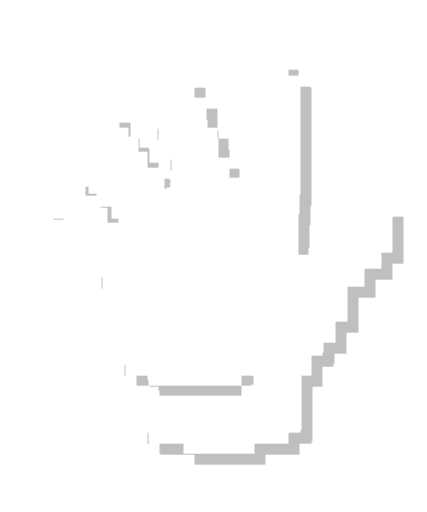
t = 0.00 s
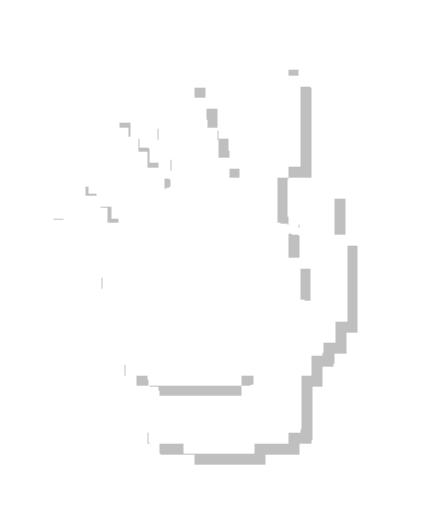
t = 0.92 s
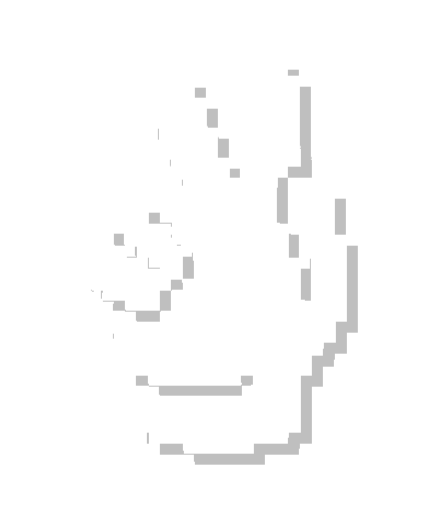
t = 1.83 s
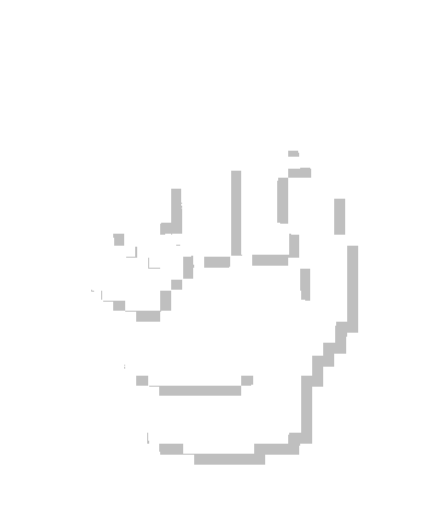
t = 2.75 s
t = 3.67 s: frame unchanged from t = 0.92 s, image omitted
t = 4.58 s: frame unchanged from t = 1.83 s, image omitted

The animated SVG that drew these frames (rendered in a browser with its animation timeline set to each time). Animation: 1 CSS @keyframes rule; one cycle of 5.50 s, repeats indefinitely.

<svg width="80" height="96" viewBox="0 0 80 96" fill="none" xmlns="http://www.w3.org/2000/svg">
  <defs>
    <filter id="filter0_d_animated" x="7.99219" y="11" width="67.5625" height="76" filterUnits="userSpaceOnUse"
      color-interpolation-filters="sRGB">
      <feFlood flood-opacity="0" result="BackgroundImageFix" />
      <feColorMatrix in="SourceAlpha" type="matrix" values="0 0 0 0 0 0 0 0 0 0 0 0 0 0 0 0 0 0 127 0"
        result="hardAlpha" />
      <feOffset dx="2" dy="2" />
      <feComposite in2="hardAlpha" operator="out" />
      <feColorMatrix type="matrix" values="0 0 0 0 0 0 0 0 0 0 0 0 0 0 0 0 0 0 0.25 0" />
      <feBlend mode="normal" in2="BackgroundImageFix" result="effect1_dropShadow" />
      <feBlend mode="normal" in="SourceGraphic" in2="effect1_dropShadow" result="shape" />
    </filter>
    <style>
      @keyframes frameAnimation {
        0% {
          opacity: 1;
        }

        16.66% {
          opacity: 1;
        }

        16.67% {
          opacity: 0;
        }

        100% {
          opacity: 0;
        }
      }

      .frame {
        opacity: 0;
        animation: frameAnimation 3s infinite;
      }

      .frame-1 {
        animation-delay: 0s;
      }

      .frame-2 {
        animation-delay: 0.5s;
      }

      .frame-3 {
        animation-delay: 1s;
      }

      .frame-4 {
        animation-delay: 1.5s;
      }

      .frame-5 {
        animation-delay: 2s;
      }

      .frame-6 {
        animation-delay: 2.5s;
      }
    </style>
  </defs>

  <!-- Frame 1 -->
  <g class="frame frame-1" filter="url(#filter0_d_animated)">
    <path
      d="M53.8438 11.7598C53.8838 12.1778 53.9155 12.9108 53.916 13.3887L53.918 14.2578L55.0312 14.291L56.1445 14.3223L56.2031 31.1602L56.2578 32.5117V34.6523C56.2578 34.6523 55.8027 40.6475 55.8516 45.2865V47.8451H57.9873V46.4786H59.628H61.9524V44.6523V43.308H63.5086H64.837C64.837 43.308 64.9803 36.8452 65.0393 36.7754C65.0655 36.7496 66.5044 36.7423 68.2366 36.7598L71.387 36.791V38.6992H73.5549V47.3711H71.387V50.3346H68.2366V53.6273H65.0393L64.9922 60.2188H62.8242L62.7969 61.4863C62.7823 62.1828 62.7687 63.0693 62.7676 63.457L62.7656 64.1621H60.5391V64.6523C60.539 64.9221 60.5071 65.4536 60.4668 65.834L60.3926 66.5273H58.3711V70.3477L57.3711 70.3809L56.373 70.4121L56.3125 81.0566H54.0625L53.9902 81.5781C53.9503 81.8652 53.918 82.3215 53.918 82.5918V83.084H47.5234V85L34.4492 84.9414L34.3828 83.084H28.0254L27.957 82.8301C27.9192 82.6906 27.8875 82.2345 27.8867 81.8164L27.8848 81.0566H25.6016V72.375L27.8848 72.4102V74.2988H45.3535V72.3828H45.8398C46.1068 72.3823 46.5944 72.3496 46.9238 72.3105L47.5234 72.2402V70.3555L46.4961 70.3379C45.9312 70.3276 45.3836 70.3138 45.2793 70.3086C45.1162 70.3005 45.0938 70.4266 45.1152 71.2285L45.1406 72.1582H27.9004L27.7402 70.3555H23.5449V68.2168H21.3809L21.3184 62.416L19.2637 62.3027L19.2324 60.4141C19.1655 56.3788 19.1765 56.5889 19.2266 55.377L19.2637 54.4746L19.2324 52H17.0117V49.2773H16.0117V45.7539H13.9902L13.9707 44.5078L13.9922 43H12.0117V41H10.0117L10.0156 39H7.99219L8.01172 34.375H10.0078L9.99219 33H14.4922V34.375H15.9922V36.7598H18.6992V39H20.0117V41.7402H22.0117V42.6602H24.5449V40.332H23.5879L23.6035 36.7598H21.9629V34.375H19.9922V31.375H17.9922V28.1992H15.9922V21H22.3633V23.9434H23.9922V25.7773H25.7715V28.4453H27.543V31.5117H29.6914V33.4141H30.7949V35.3848L34.2207 35.3398C34.2572 34.6054 34.2908 33.9116 34.1543 33.1875L33.1602 33.2168L32.166 33.2441L32.1367 29.7793L29.9746 29.8223C29.8701 27.9027 29.8262 25.9863 29.8262 24.0645H27.543V14.3789H36.334V18.291L36.7617 18.3613C36.9973 18.3997 37.5119 18.431 37.9043 18.4316L38.6172 18.4336V19.5879C38.6174 20.2228 38.6525 21.4633 38.6934 22.3438L38.7676 23.9434L40.7305 24.0098L40.791 29.6406L42.957 29.5625V33.4141H44.9746V29.8223L44.8652 11H53.7695L53.8438 11.7598Z"
      fill="white" />
  </g>

  <!-- Frame 2 -->
  <g class="frame frame-2" filter="url(#filter0_d_animated)">
    <path fill-rule="evenodd" clip-rule="evenodd"
      d="M44.9193 22.2067L44.9733 33.4135H43.9644H42.9557V31.4878V29.5623L41.8728 29.6013L40.7899 29.6403L40.7596 26.8246L40.7292 24.0088L39.7477 23.9765L38.7662 23.9443L38.692 22.3434C38.6511 21.4629 38.6176 20.223 38.6173 19.5881L38.6169 18.4336L37.9033 18.4324C37.5108 18.4317 36.997 18.3997 36.7615 18.3613L36.3333 18.2915V16.3352V14.3789H31.9374H27.5415V19.222V24.0651H28.6833H29.8251C29.8251 25.987 29.8705 27.9022 29.975 29.8218L32.1361 29.7788L32.1658 33.2445L33.1597 33.2165L34.1536 33.1884C34.2901 33.9125 34.2575 34.6044 34.221 35.3389L30.7943 35.3845V33.4135H29.6917V31.5117H27.5415V28.4462H25.7717V25.7766H23.9922V23.9443H22.3636V21H15.9922V28.1989H17.9922V31.3743H19.9922V34.3743H21.9617V36.7588H23.6024L23.5874 40.3315H24.5442V42.6602H22.0112V41.7397H20.0112V39H18.699V36.7588H15.9922V34.3743H14.4922V33H9.99219L10.0065 34.3743H8.01123L7.9917 39H10.0147L10.0112 41H12.0112V43H12.9645H13.9922L13.9693 44.5076L13.9903 45.7538H15.0112H16.0112V47V49.2768H17.0112V52H19.2323L19.2635 54.4748L19.2263 55.3762C19.1762 56.589 19.1654 56.3779 19.2323 60.4141L19.2635 62.3032L20.2912 62.3595L21.3188 62.4158L21.3493 65.316L21.3797 68.2163H22.4625H23.5453V69.2863V70.3562H25.6428H27.7404L27.8201 71.2573L27.8997 72.1583H36.5196H45.1396L45.1147 71.2291C45.0932 70.4266 45.1155 70.3012 45.2786 70.3093C45.3825 70.3145 45.93 70.3272 46.4952 70.3374L47.5228 70.3562V71.2979V72.2395L46.9234 72.3106C46.5936 72.3497 46.1055 72.3821 45.8387 72.3826L45.3534 72.3836V73.341V74.2983H36.6187H27.8841V73.3541V72.4099L26.7423 72.3923L25.6005 72.3746V76.7154V81.0561H26.7423H27.8841L27.8857 81.8164C27.8865 82.2345 27.9182 82.6906 27.956 82.8301L28.0248 83.0835H31.2039H34.383L34.4162 84.0127L34.4493 84.9419L40.9861 84.9709L47.5228 85V84.0417V83.0835H50.7198H53.9168V82.5924C53.9168 82.3222 53.9495 81.8661 53.9895 81.5787L54.0621 81.0561H55.1872H56.3123L56.342 75.7343L56.3717 70.4126L57.3707 70.38L58.3698 70.3475V68.4371V66.5268H59.3812H60.3925L60.4659 65.8345C60.5062 65.4538 60.5392 64.9216 60.5392 64.6519V64.1616L61.6525 64.1618L62.7657 64.162L62.7679 63.4579C62.769 63.0705 62.7818 62.1836 62.7964 61.4866L62.8228 60.2195H63.9075H64.9922V52.1101V44.0007H63.7933H62.5944V39.6644V35.3282H61.5097H60.425V34.3743V33.4204L57.2754 33.3888C55.5432 33.3713 54.1045 33.3783 54.0784 33.4041C54.0012 33.4805 54.0244 40.5267 54.1043 41.281L54.1777 41.9734L55.1605 41.9737L56.1433 41.974L56.1429 45.1555L56.1423 48.337L55.0867 48.3694L54.031 48.4018L54.027 48.0315C54.0249 47.8278 54.0263 46.5462 54.0303 45.1833C54.0399 41.929 54.05 41.9737 53.3031 41.9721C52.9813 41.9715 52.5253 41.9395 52.2898 41.9011L51.8616 41.8312L51.8626 38.1573C51.8631 36.1367 51.896 34.2173 51.9356 33.8921L52.0076 33.3008H52.9622H53.9168V32.2308V31.1608H55.0593H56.2019L56.1726 22.7417L56.1433 14.3226L55.0301 14.2904L53.9168 14.2582L53.916 13.3893C53.9156 12.9115 53.8825 12.1785 53.8424 11.7603L53.7697 11H49.3175H44.8652L44.9193 22.2067ZM58.2556 52.3961V56.3989L57.2566 56.3663L56.2575 56.3338L56.2275 52.3635L56.1974 48.3933H57.2265H58.2556V52.3961Z"
      fill="white" />
  </g>

  <!-- Frame 3 -->
  <g class="frame frame-3" filter="url(#filter0_d_animated)">
    <path fill-rule="evenodd" clip-rule="evenodd"
      d="M44.9193 22.2067L44.9733 33.4135H43.9644H42.9557V31.4878V29.5623L41.8728 29.6013L40.7899 29.6403L40.7595 26.8246L40.7292 24.0088L39.7477 23.9765L38.7662 23.9443L38.692 22.3434C38.6511 21.4629 38.6175 20.223 38.6173 19.5881L38.6169 18.4336L37.9032 18.4324C37.5108 18.4317 36.997 18.3997 36.7615 18.3613L36.3333 18.2915V16.3352V14.3789H31.9374H27.5415V19.222V24.0651H28.6833H29.8251V25.568C29.8251 26.3946 29.8588 27.6898 29.9001 28.4462L29.975 29.8218L31.0556 29.8003L32.1361 29.7788L32.1509 31.5117L32.1658 33.2445L33.1597 33.2165L34.1536 33.1884L34.2226 33.5544C34.2605 33.7556 34.2757 34.2395 34.2563 34.6295L34.221 35.3389L33.1479 35.3616L32.0748 35.3845H30.7943V33.4135H29.6917V31.5117H27.5415V28.4462H25.7717V25.7766H23.9922V23.9443H22.3636V21H15.9922V28.1989H17.9922V31.3743H19.9922V34.3743H21.9617V36.7588H23.6023V38.3794V40H21.2884L21.2581 41.7397L22.2861 41.772L23.3142 41.8044L23.3441 43.9654L23.374 46.1262L22.3636 46.1616C21.1288 46.2049 21.2324 46.3991 21.1695 43.9235L21.1171 41.8607H19.02H16.9229V43.1515V44.4421L15.9809 44.4749L15.0389 44.5076L15.0008 45.296C14.9798 45.7296 14.9986 47.521 15.0427 49.2768L15.1226 52.4692L16.0101 52.3916L16.8978 52.3141L16.9401 53.2359C16.9938 54.402 17.077 54.4755 18.3434 54.4751L19.2635 54.4748L19.2263 55.3762L19.1891 56.2774H21.3672H23.5452V57.3032C23.5452 58.1923 23.5693 58.3198 23.7259 58.2605C23.8252 58.2229 25.2647 58.1922 26.9248 58.1922H29.9431L29.9127 55.3482L29.8822 52.5043L28.826 52.4719L27.7699 52.4396V51.4344V50.4294L26.7708 50.3969L25.7717 50.3643L25.7389 49.383L25.7059 48.4016L24.6542 48.3693L23.6023 48.337L23.5697 47.2388L23.537 46.1407H24.6258H25.7146V47.2107V48.2807H26.8564H27.9982V49.238V50.1954H29.0596H30.121L30.0735 51.268L30.0259 52.3406L32.1022 52.3098L32.1658 54.4751V56.4181V58.3611L31.1096 58.3935L30.0534 58.4259V59.5142C30.0534 60.3606 30.023 60.5724 29.9164 60.4673C29.8165 60.3687 28.9345 60.3321 26.6623 60.3321H23.5452V59.3748V58.4174L22.3178 58.3985C20.4509 58.3697 19.5625 58.3882 19.3729 58.46C19.2273 58.5151 19.2058 58.8159 19.2323 60.4141L19.2635 62.3032L20.2912 62.3595L21.3188 62.4158L21.3492 65.316L21.3797 68.2163H22.4625H23.5452V69.2863V70.3562H25.6428H27.7404L27.8201 71.2573L27.8997 72.1583H36.5196H45.1396L45.1147 71.2291C45.0932 70.4266 45.1155 70.3012 45.2786 70.3093C45.3825 70.3145 45.93 70.3272 46.4952 70.3374L47.5228 70.3562V71.2979V72.2395L46.9234 72.3106C46.5936 72.3497 46.1055 72.3821 45.8387 72.3826L45.3534 72.3836V73.341V74.2983H36.6187H27.884V73.3541V72.4099L26.7423 72.3923L25.6005 72.3746V76.7154V81.0561H26.7423H27.884L27.8856 81.8164C27.8864 82.2345 27.9182 82.6906 27.956 82.8301L28.0248 83.0835H31.2039H34.383L34.4162 84.0127L34.4493 84.9419L40.9861 84.9709L47.5228 85V84.0417V83.0835H50.7198H53.9168V82.5924C53.9168 82.3222 53.9495 81.8661 53.9895 81.5787L54.0621 81.0561H55.1872H56.3123L56.342 75.7343L56.3717 70.4126L57.3707 70.38L58.3698 70.3475V68.4371V66.5268H59.3812H60.3925L60.4659 65.8345C60.5062 65.4538 60.5392 64.9216 60.5392 64.6519V64.1616L61.6525 64.1618L62.7657 64.162L62.7679 63.4579C62.769 63.0705 62.7818 62.1836 62.7964 61.4866L62.8228 60.2195H63.9075H64.9922V52.1101V44.0007H63.7933H62.5944V39.6644V35.3282H61.5097H60.425V34.3743V33.4204L57.2754 33.3888C55.5432 33.3713 54.1045 33.3783 54.0784 33.4041C54.0012 33.4805 54.0244 40.5267 54.1043 41.281L54.1777 41.9734L55.1605 41.9737L56.1433 41.974L56.1429 45.1555L56.1423 48.337L55.0867 48.3694L54.031 48.4018L54.027 48.0315C54.0249 47.8278 54.0263 46.5462 54.0303 45.1833C54.0399 41.929 54.05 41.9737 53.3031 41.9721C52.9813 41.9715 52.5253 41.9395 52.2898 41.9011L51.8616 41.8312L51.8626 38.1573C51.8631 36.1367 51.896 34.2173 51.9356 33.8921L52.0076 33.3008H52.9622H53.9168V32.2308V31.1608H55.0593H56.2019L56.1726 22.7417L56.1433 14.3226L55.0301 14.2904L53.9168 14.2582L53.916 13.3893C53.9156 12.9115 53.8825 12.1785 53.8424 11.7603L53.7697 11H49.3175H44.8652L44.9193 22.2067ZM58.2556 52.3961V56.3989L57.2566 56.3663L56.2575 56.3338L56.2275 52.3635L56.1974 48.3933H57.2265H58.2556V52.3961Z"
      fill="white" />
  </g>

  <!-- Frame 4 -->
  <g class="frame frame-4" filter="url(#filter0_d_animated)">
    <path fill-rule="evenodd" clip-rule="evenodd"
      d="M44.9733 33.4135H42.9557V29.5623L40.7899 29.6403L40.7292 24.0088L38.7662 23.9443L38.692 22.3434C38.6511 21.4629 38.6175 20.223 38.6173 19.5881L38.6169 18.4336L37.9032 18.4324C37.5108 18.4317 36.997 18.3997 36.7615 18.3613L36.3333 18.2915V14.3789H27.5415V24.0651H29.8251V25.568C29.8251 26.3946 29.8588 27.6898 29.9001 28.4462L29.975 29.8218L32.1361 29.7788L32.1658 33.2445L34.1536 33.1884L34.2226 33.5544C34.2605 33.7556 34.2757 34.2395 34.2563 34.6295L34.221 35.3389L32.0748 35.3845L32.1228 33.4135H23.5452V35.454L21.3188 35.4096L21.2581 41.7397L23.3142 41.8044L23.374 46.1262L22.3636 46.1616C21.1288 46.2049 21.2324 46.3991 21.1695 43.9235L21.1171 41.8607H16.9229V44.4421L15.0389 44.5076L15.0008 45.296C14.9798 45.7296 14.9986 47.521 15.0427 49.2768L15.1226 52.4692L16.8978 52.3141L16.9401 53.2359C16.9938 54.402 17.077 54.4755 18.3434 54.4751L19.2635 54.4748L19.1891 56.2774H23.5452V57.3032C23.5452 58.1923 23.5693 58.3198 23.7259 58.2605C23.8252 58.2229 25.2647 58.1922 26.9248 58.1922H29.9431L29.8822 52.5043L27.7699 52.4396V50.4294L25.7717 50.3643L25.7059 48.4016L23.6023 48.337L23.537 46.1407H25.7146V48.2807H27.9982V50.1954H30.121L30.0259 52.3406L34.1783 52.2791L34.1573 46.1575L35.1596 46.1185C35.7109 46.0971 36.1938 46.0923 36.2326 46.1076C36.2714 46.123 36.3114 47.5286 36.3213 49.2313L36.3394 52.3268L34.221 52.3917L34.3039 54.4753L32.1658 54.4751V58.3611L30.0534 58.4259V59.5142C30.0534 60.3606 30.023 60.5724 29.9164 60.4673C29.8165 60.3687 28.9345 60.3321 26.6623 60.3321H23.5452V58.4174L22.3178 58.3985C20.4509 58.3697 19.5625 58.3882 19.3729 58.46C19.2273 58.5151 19.2058 58.8159 19.2323 60.4141L19.2635 62.3032L21.3188 62.4158L21.3797 68.2163H23.5452V70.3562H27.7404L27.8997 72.1583H45.1396L45.1147 71.2291C45.0932 70.4266 45.1155 70.3012 45.2786 70.3093C45.3825 70.3145 45.93 70.3272 46.4952 70.3374L47.5228 70.3562V72.2395L46.9234 72.3106C46.5936 72.3497 46.1055 72.3821 45.8387 72.3826L45.3534 72.3836V74.2983H27.884V72.4099L25.6005 72.3746V81.0561H27.884L27.8856 81.8164C27.8864 82.2345 27.9182 82.6906 27.956 82.8301L28.0248 83.0835H34.383L34.4493 84.9419L47.5228 85V83.0835H53.9168V82.5924C53.9168 82.3222 53.9495 81.8661 53.9895 81.5787L54.0621 81.0561H56.3123L56.3717 70.4126L58.3698 70.3475V66.5268H60.3925L60.4659 65.8345C60.5062 65.4538 60.5392 64.9216 60.5392 64.6519V64.1616L62.7657 64.162L62.7679 63.4579C62.769 63.0705 62.7818 62.1836 62.7964 61.4866L62.8228 60.2195H64.9922V44.0007H62.5944V35.3282H60.425V33.4204L57.2754 33.3888C55.5432 33.3713 54.1045 33.3783 54.0784 33.4041C54.0012 33.4805 54.0244 40.5267 54.1043 41.281L54.1777 41.9734L56.1433 41.974L56.1423 48.337L54.031 48.4018L54.027 48.0315C54.0249 47.8278 54.0263 46.5462 54.0303 45.1833C54.0399 41.929 54.05 41.9737 53.3031 41.9721C52.9813 41.9715 52.5253 41.9395 52.2898 41.9011L51.8616 41.8312L51.8626 38.1573C51.8631 36.1367 51.896 34.2173 51.9356 33.8921L52.0076 33.3008H53.9168V31.1608H56.2019L56.1433 14.3226L53.9168 14.2582L53.916 13.3893C53.9156 12.9115 53.8825 12.1785 53.8424 11.7603L53.7697 11H44.8652L44.9733 33.4135ZM29.9486 39.8334C30.0063 39.8334 30.0534 40.2642 30.0534 40.7908V41.7481H32.2367L32.0774 43.8881H34.1528L34.0917 44.8736C34.0076 46.232 34.0885 46.1407 32.9685 46.1407H31.9945V43.9738L29.8595 44.0659L29.97 41.9819L27.7128 41.9171L27.7284 39.8897L28.6341 39.8267C29.1321 39.7921 29.608 39.7794 29.6917 39.7986C29.7753 39.8177 29.891 39.8334 29.9486 39.8334ZM58.2556 56.3989L56.2575 56.3338L56.1974 48.3933H58.2556V56.3989Z"
      fill="white" />
  </g>

  <!-- Frame 5 -->
  <g class="frame frame-5" filter="url(#filter0_d_animated)">
    <path fill-rule="evenodd" clip-rule="evenodd"
      d="M53.7779 11L53.8502 11.7598C53.8902 12.1778 53.9239 12.9108 53.9244 13.3887V14.2578L55.0377 14.291L56.1509 14.3223L56.2095 31.1602H53.9244V33.3008H52.0162L51.9439 33.8926C51.9043 34.219 51.8721 36.1385 51.8716 38.1582L51.8697 41.832L52.2974 41.9004C52.5329 41.9388 52.9892 41.972 53.3111 41.9727C54.0579 41.9742 54.0492 41.9292 54.0396 45.1836C54.0356 46.5457 54.0335 47.8266 54.0357 48.0312L54.0396 48.4023L55.0943 48.3691L56.1509 48.3379V41.9746H55.1685L54.1861 41.9727L54.1119 41.2812C54.032 40.5277 54.0096 33.4937 54.0865 33.4043C54.1126 33.3785 55.5516 33.3712 57.2838 33.3887L60.4341 33.4199V35.3281H62.6021V44H65.0005V60.2188H62.8306L62.8052 61.4863C62.7906 62.1828 62.7771 63.0693 62.7759 63.457L62.774 64.1621H60.5474V64.6523C60.5474 64.9221 60.5154 65.4536 60.4752 65.834L60.4009 66.5273H58.3775V70.3477L57.3795 70.3809L56.3795 70.4121L56.3209 81.0566H54.0709L53.9986 81.5781C53.9587 81.8652 53.9244 82.3215 53.9244 82.5918V83.084H47.5318V85L34.4576 84.9414L34.3912 83.084H28.0338L27.9634 82.8301C27.9257 82.6904 27.8939 82.2343 27.8931 81.8164V81.0566H25.608V72.375L27.8931 72.4102V74.2988H45.3619V72.3828H45.8463C46.1131 72.3824 46.6024 72.3496 46.9322 72.3105L47.5318 72.2402V70.3555L46.5045 70.3379C45.9404 70.3277 45.3931 70.3138 45.2877 70.3086C45.1245 70.3005 45.1022 70.4266 45.1236 71.2285L45.147 72.1582H27.9088L27.7486 70.3555H23.5533V68.2168H21.3873L21.3267 62.416L19.272 62.3027L19.2408 60.4141C19.2143 58.8167 19.236 58.5162 19.3814 58.4609C19.5709 58.3892 20.4598 58.3696 22.3267 58.3984L23.5533 58.418V60.332H26.6705C28.9392 60.332 29.8223 60.3686 29.9244 60.4668C30.0309 60.5719 30.0611 60.3601 30.0611 59.5137V58.4258L31.1177 58.3926L32.1744 58.3613V54.4746H34.3131L34.2701 53.4336L34.2291 52.3926L36.3482 52.3262L36.3345 50.1992L37.3209 50.2305L42.983 50.2637L43.2115 50.0293V48.1152H36.3131C36.3009 47.2887 36.2849 46.6271 36.2642 46.3105V45.9746H34.0865L34.1197 47.0723L34.1509 48.1719H34.1724L34.1861 52.2793L30.0338 52.3398L30.0826 51.2676L30.1295 50.1953H28.0064V48.2812H25.7232V46.1406H23.5455L23.5787 47.2383L23.6099 48.3379L24.6627 48.3691L25.7134 48.4023L25.7798 50.3652L26.7798 50.3965L27.7779 50.4297V52.4395L28.8345 52.4727L29.8912 52.5039L29.9517 58.1914H26.9341C25.2785 58.1914 23.8413 58.2223 23.7349 58.2598C23.5784 58.319 23.5533 58.1918 23.5533 57.3027V56.2773H19.1978L19.272 54.4746H18.3521C17.0859 54.4749 17.0015 54.4021 16.9478 53.2363L16.9068 52.3145L16.0181 52.3906L15.1314 52.4688L15.0513 49.2773C15.0073 47.5228 14.9874 45.7321 15.0084 45.2969L15.0474 44.5078L16.9322 44.4414V41.8613H21.1256L21.1783 43.9238C21.2412 46.3988 21.1372 46.2054 22.3716 46.1621L23.3814 46.127L23.3228 41.8047L22.2935 41.7715L21.2662 41.7402L21.3267 35.4102L23.5533 35.4531V33.4141H31.899L31.9439 41.748H30.0611L29.9791 41.9824L29.9224 43.0234L29.8677 44.0664L31.9595 43.9746C31.9728 44.5426 31.9816 44.955 32.0025 45.2539V46.1406H32.9771C33.5911 46.1406 33.8404 46.166 33.9576 45.9668L34.1568 45.9609L34.147 44.0957L34.1607 43.8887H34.147L34.0963 33.3008L33.067 33.2676L32.1724 33.2402L32.1451 29.7793L40.7974 29.6406L42.9634 29.5625V33.4141H44.981L44.8736 11H53.7779ZM56.2056 48.3926L56.2662 56.334L57.2642 56.3672L58.2642 56.3984V48.3926H56.2056ZM44.1588 41.7266L43.1568 41.7656L43.1763 47.8867L43.2193 48L45.3384 47.9336L45.3209 44.8379C45.3109 43.1358 45.2698 41.7306 45.231 41.7148C45.1908 41.6996 44.7089 41.7052 44.1588 41.7266ZM41.0767 37.5625L40.9927 37.6484V41.748H41.9673C43.0871 41.7481 43.0063 41.8388 43.0904 40.4805L43.1509 37.5625H41.0767Z"
      fill="white" />
  </g>

  <!-- Frame 6 -->
  <g class="frame frame-6" filter="url(#filter0_d_animated)">
    <path fill-rule="evenodd" clip-rule="evenodd"
      d="M53.8511 27C53.8912 27.418 53.9249 28.151 53.9254 28.6289V29.498L55.0386 29.5312L56.1519 29.5625L56.2105 31.4817H53.9254V33.3008H52.0172L51.9449 33.8926C51.9053 34.219 51.8731 36.1385 51.8726 38.1582L51.8707 41.832L52.2984 41.9004C52.5341 41.9387 52.9906 41.972 53.3121 41.9727C54.0581 41.9742 54.0502 41.9305 54.0406 45.1836C54.0376 46.209 54.0365 47.1884 54.0367 47.6973L48.6714 47.7051C47.0156 47.7051 45.5779 47.736 45.4722 47.7734C45.4043 47.7991 45.3645 47.7893 45.3375 47.6973L45.3218 44.8379C45.3119 43.1379 45.2708 31.9607 45.232 31.918C45.1918 31.9028 44.7095 31.9084 44.1597 31.9297L43.1578 31.9688L43.1773 47.8867L43.2203 48L45.2906 47.9336V49.8457H48.4078C50.6757 49.8457 53.8856 49.8745 53.9918 49.9727C54.0983 50.0777 54.1285 49.8659 54.1285 49.0195V48.3984L56.1519 48.3379V41.9746H55.1695L54.1871 41.9727L54.1129 41.2812C54.033 40.5277 54.0105 33.4937 54.0875 33.4043C54.1293 33.3789 55.5623 33.3713 57.2847 33.3887L60.4351 33.4199V35.3281H62.6031V44H65.0015V60.2188H62.8316L62.8062 61.4863C62.7916 62.1828 62.7781 63.0693 62.7769 63.457L62.775 64.1621H60.5484V64.6523C60.5484 64.9221 60.5164 65.4536 60.4761 65.834L60.4019 66.5273H58.3785V70.3477L57.3804 70.3809L56.3804 70.4121L56.3218 81.0566H54.0718L53.9996 81.5781C53.9596 81.8652 53.9254 82.3215 53.9254 82.5918V83.084H47.5328V85L34.4586 84.9414L34.3922 83.084H28.0347L27.9644 82.8301C27.9267 82.6904 27.8949 82.2343 27.8941 81.8164V81.0566H25.6089V72.375L27.8941 72.4102V74.2988H45.3629V72.3828H45.8472C46.1143 72.3823 46.6038 72.3496 46.9332 72.3105L47.5328 72.2402V70.3555L46.5054 70.3379C45.9429 70.3277 45.3962 70.3138 45.2886 70.3086C45.1255 70.3005 45.1031 70.4266 45.1246 71.2285L45.148 72.1582H27.9097L27.7496 70.3555H23.5543V68.2168H21.3882L21.3277 62.416L19.273 62.3027L19.2418 60.4141C19.2153 58.8167 19.237 58.5162 19.3824 58.4609C19.5735 58.3894 20.4632 58.3696 22.3277 58.3984L23.5543 58.418V60.332H26.6714C28.9395 60.332 29.8232 60.3686 29.9254 60.4668C30.0315 60.5708 30.0621 60.3589 30.0621 59.5137V58.4258L31.1187 58.3926L32.1754 58.3613V54.4746H34.314L34.2711 53.4336L34.23 52.3926L36.3492 52.3262L36.3355 50.1992L37.3218 50.2305L42.9839 50.2637L43.2125 50.0293V48.1152H36.314C36.3019 47.2887 36.2859 46.6271 36.2652 46.3105V45.9746H34.0875L34.1207 47.0723L34.1519 48.1719H34.1734L34.1871 52.2793L30.0347 52.3398L30.0836 51.2676L30.1304 50.1953H28.0074V48.2812H25.7242V46.1406H23.5464L23.5797 47.2383L23.6109 48.3379L24.6636 48.3691L25.7144 48.4023L25.7808 50.3652L26.7808 50.3965L27.7789 50.4297V52.4395L28.8355 52.4727L29.8922 52.5039L29.9527 58.1914H26.9351C25.2833 58.1914 23.8481 58.2224 23.7359 58.2598C23.5794 58.319 23.5543 58.1918 23.5543 57.3027V56.2773H19.1988L19.273 54.4746H18.3531C17.0869 54.4749 17.0025 54.402 16.9488 53.2363L16.9078 52.3145L16.0191 52.3906L15.1324 52.4688L15.0523 49.2773C15.0083 47.5228 14.9884 45.7321 15.0093 45.2969L15.0484 44.5078L16.9332 44.4414V41.8613H21.1265L21.1793 43.9238C21.2421 46.3988 21.1382 46.2054 22.3726 46.1621L23.3824 46.127L23.3238 41.8047L22.2945 41.7715L21.2672 41.7402L21.3277 35.4102L23.5543 35.4531V33.4141H31.9L31.9449 41.748H30.0621L29.98 41.9824L29.9234 43.0234L29.8687 44.0664L31.9605 43.9746C31.9738 44.5425 31.9826 44.955 32.0035 45.2539V46.1406H33.3726C33.7075 46.1384 33.8707 46.1162 33.9586 45.9668L34.1578 45.9609L34.148 44.0957L34.1617 43.8887H34.148L34.0972 33.3008L33.0679 33.2676L32.1734 33.2402L32.1461 29.7793L40.7984 29.6406L42.9644 29.5625H44.982L44.8746 26.2402H53.7789L53.8511 27ZM56.2672 56.334L57.2652 56.3672L58.2652 56.3984V48.3926H56.2066L56.2672 56.334Z"
      fill="white" />
  </g>
</svg>